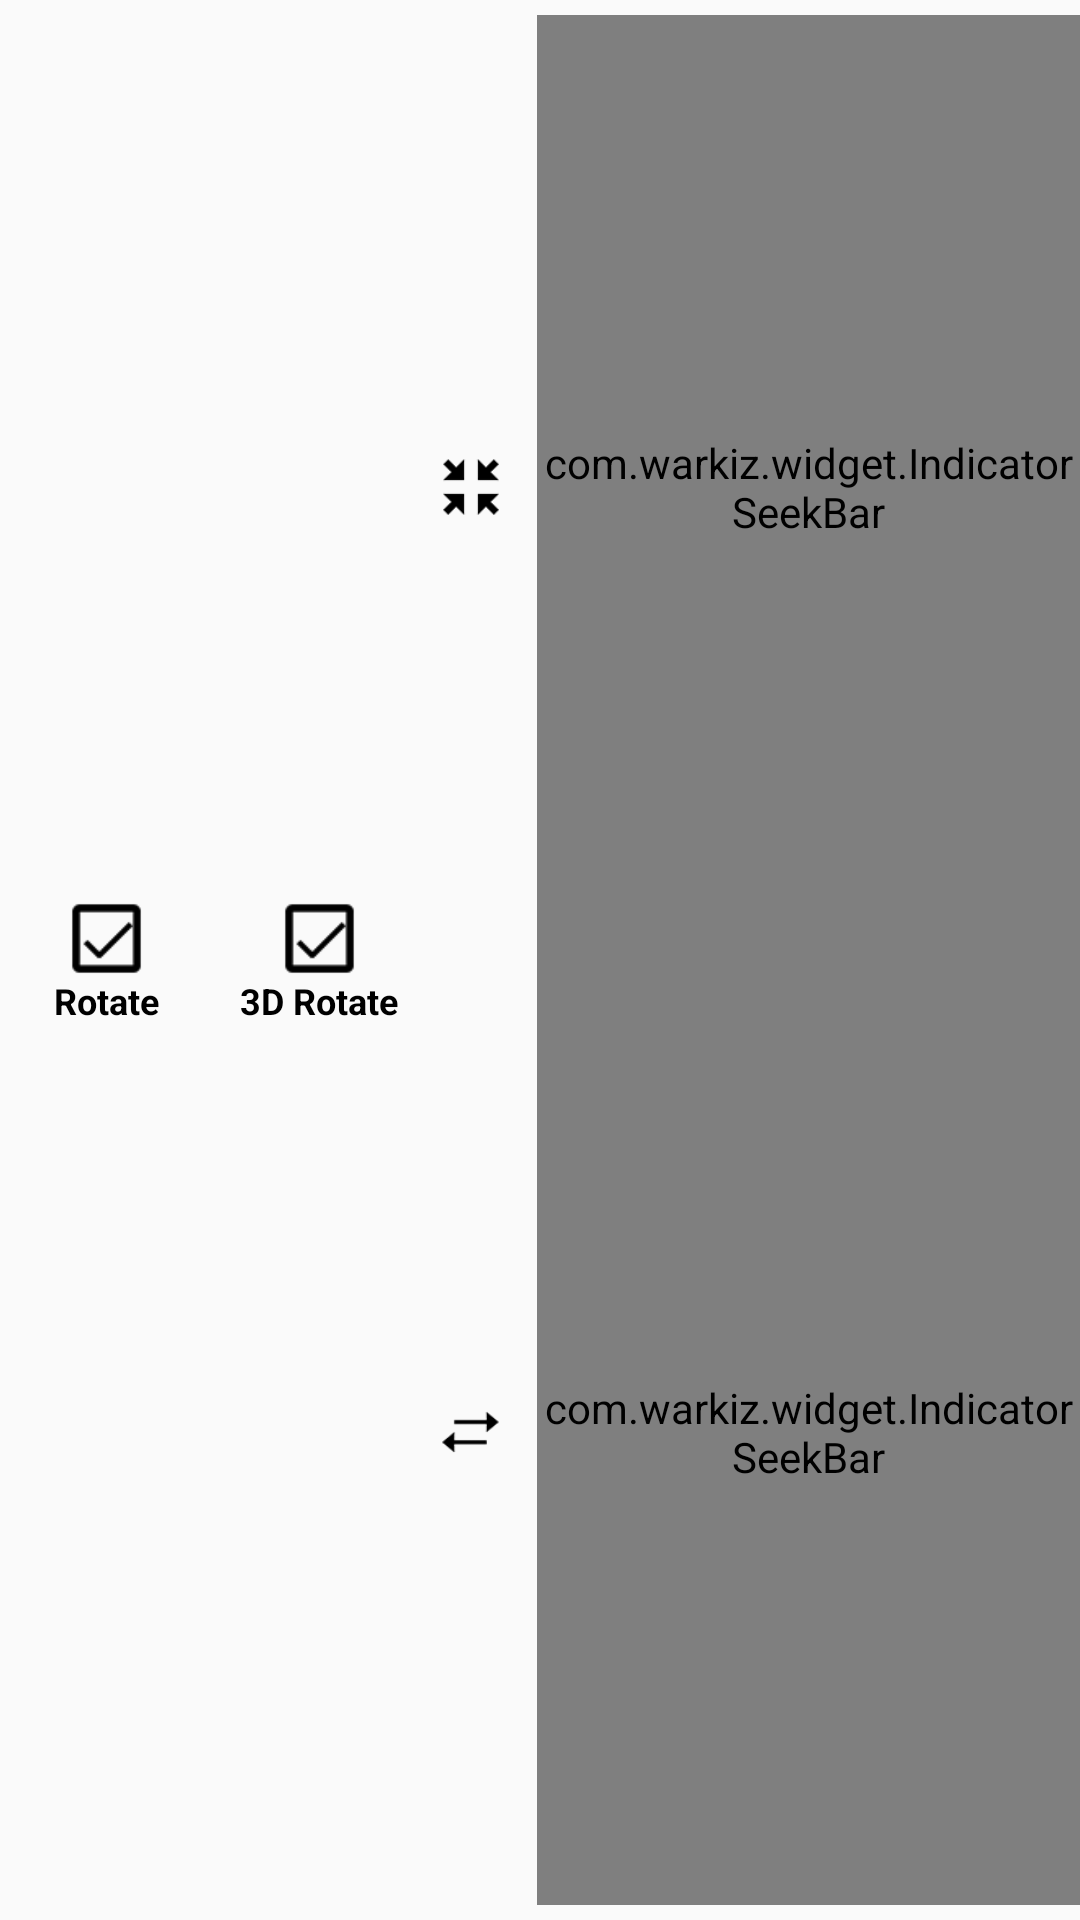

The Android layout XML behind this screen, and the referenced resources:
<!-- AndroidManifest.xml: application theme Theme.Photo_4 -->
<!-- res/layout/layout_tools.xml -->
<?xml version="1.0" encoding="utf-8"?>
<LinearLayout xmlns:android="http://schemas.android.com/apk/res/android"
    xmlns:app="http://schemas.android.com/apk/res-auto"
    xmlns:tools="http://schemas.android.com/tools"
    android:layout_width="match_parent"
    android:layout_height="70dp"
    android:layout_centerInParent="true"
    android:orientation="horizontal">

    <LinearLayout
        android:layout_width="0dp"
        android:layout_height="match_parent"
        android:layout_gravity="center"
        android:layout_weight="1"
        android:gravity="center"
        android:orientation="horizontal"
        android:paddingTop="5dp"
        android:paddingBottom="5dp"
        android:weightSum="1">


        <LinearLayout
            android:id="@+id/rotateLayout"
            android:layout_width="0dp"
            android:layout_height="match_parent"
            android:layout_weight="0.2"
            android:gravity="center"
            android:orientation="vertical"
            android:weightSum="1">

            <ImageView
                android:id="@+id/img_rotate"
                android:layout_width="25dp"
                android:layout_height="25dp"
                android:layout_marginTop="2dp"
                android:src="@mipmap/rotate" />

            <TextView
                android:layout_width="wrap_content"
                android:layout_height="wrap_content"
                android:text="Rotate"
                android:textColor="@color/black"
                android:textSize="12sp"
                android:textStyle="bold" />

        </LinearLayout>

        <LinearLayout
            android:id="@+id/threed_rotateLayout"
            android:layout_width="0dp"
            android:layout_height="match_parent"
            android:layout_weight="0.2"
            android:gravity="center"
            android:orientation="vertical"
            android:weightSum="1">

            <ImageView
                android:id="@+id/img_threerotate"
                android:layout_width="25dp"
                android:layout_height="25dp"
                android:layout_marginTop="2dp"
                android:src="@mipmap/rotate" />

            <TextView
                android:layout_width="wrap_content"
                android:layout_height="wrap_content"
                android:text="3D Rotate"
                android:textColor="@color/black"
                android:textSize="12sp"
                android:textStyle="bold" />

        </LinearLayout>

        <LinearLayout
            android:layout_width="0dp"
            android:layout_height="match_parent"
            android:layout_marginLeft="5dp"
            android:layout_weight="0.6"
            android:orientation="vertical"
            android:weightSum="1">

            <LinearLayout
                android:layout_width="match_parent"
                android:layout_height="0dp"
                android:layout_gravity="center"
                android:layout_weight="0.5"
                android:gravity="center"
                android:orientation="horizontal"
                android:weightSum="1"
                tools:ignore="NestedWeights">

                <ImageView
                    android:layout_width="20dp"
                    android:layout_height="20dp"
                    android:layout_centerVertical="true"
                    android:src="@mipmap/ic_count" />

                <com.warkiz.widget.IndicatorSeekBar
                    android:id="@+id/seekbarcount"
                    android:layout_width="match_parent"
                    android:layout_height="match_parent"
                    android:layout_centerVertical="true"
                    android:layout_marginLeft="12sp"
                    app:isb_indicator_color="@color/seekindicator_color"
                    app:isb_indicator_text_color="@color/white"
                    app:isb_indicator_text_size="18sp"
                    app:isb_max="100"
                    app:isb_min="2"
                    app:isb_progress="20"
                    app:isb_seek_smoothly="true"
                    app:isb_show_indicator="rounded_rectangle"
                    app:isb_show_tick_marks_type="oval"
                    app:isb_show_tick_texts="true"
                    app:isb_thumb_color="@color/seekthumb_color"
                    app:isb_thumb_size="10dp"
                    app:isb_tick_texts_color="@color/seektick_texts_color"
                    app:isb_tick_texts_size="10dp"
                    app:isb_track_background_color="@color/black"
                    app:isb_track_background_size="2dp"
                    app:isb_track_progress_color="@color/seekprogress_color"
                    app:isb_track_progress_size="2dp" />

            </LinearLayout>

            <LinearLayout
                android:layout_width="match_parent"
                android:layout_height="0dp"
                android:layout_weight="0.5"
                android:gravity="center"
                android:orientation="horizontal"
                android:weightSum="1">

                <ImageView
                    android:layout_width="20dp"
                    android:layout_height="20dp"
                    android:layout_centerVertical="true"
                    android:src="@mipmap/ic_x" />

                <com.warkiz.widget.IndicatorSeekBar
                    android:id="@+id/seekbarx"
                    android:layout_width="match_parent"
                    android:layout_height="match_parent"
                    android:layout_centerVertical="true"
                    android:layout_marginLeft="12dp"
                    app:isb_indicator_color="@color/seekindicator_color"
                    app:isb_indicator_text_color="@color/white"
                    app:isb_indicator_text_size="18sp"
                    app:isb_max="100"
                    app:isb_min="0"
                    app:isb_progress="40"
                    app:isb_seek_smoothly="true"
                    app:isb_show_indicator="rounded_rectangle"
                    app:isb_show_tick_marks_type="oval"
                    app:isb_show_tick_texts="true"
                    app:isb_thumb_color="@color/seekthumb_color"
                    app:isb_thumb_size="10dp"
                    app:isb_tick_texts_color="@color/seektick_texts_color"
                    app:isb_tick_texts_size="10dp"
                    app:isb_track_background_color="@color/black"
                    app:isb_track_background_size="2dp"
                    app:isb_track_progress_color="@color/seekprogress_color"
                    app:isb_track_progress_size="2dp" />


            </LinearLayout>

        </LinearLayout>

    </LinearLayout>

    <LinearLayout
        android:layout_width="70dp"
        android:layout_height="match_parent"
        android:background="@color/white"
        android:visibility="gone"
        android:gravity="center">

        <ImageView
            android:id="@+id/img_cubebackcolor"
            android:layout_width="30dp"
            android:layout_height="30dp"
            android:src="@mipmap/gallery"
            android:tint="@color/black"
            app:tint="@color/black"
            tools:ignore="UseAppTint" />

    </LinearLayout>
</LinearLayout>
<!-- resources referenced by this layout -->
<resources>
  <color name="black">#FF000000</color>
  <color name="seekindicator_color">#016080</color>
  <color name="seekprogress_color">#F7C600</color>
  <color name="seekthumb_color">#F7C600</color>
  <color name="seektick_texts_color">#FFFFFF</color>
  <color name="white">#FFFFFFFF</color>
  <!-- mipmap gallery: png bitmap (mipmap-xxhdpi, 3509 bytes) -->
  <!-- mipmap ic_count: png bitmap (mipmap-xxhdpi, 3483 bytes) -->
  <!-- mipmap ic_x: png bitmap (mipmap-xxhdpi, 3227 bytes) -->
  <!-- mipmap rotate: png bitmap (mipmap-xxhdpi, 3308 bytes) -->
  <style name="Theme.Photo_4" parent="Theme.AppCompat.Light.DarkActionBar">
          
          <item name="colorPrimary">@color/purple_500</item>
          <item name="colorPrimaryDark">@color/purple_700</item>
          <item name="colorAccent">@color/teal_200</item>
          
          <item name="alertDialogProTheme">@style/Theme.AlertDialogPro.Material.Light</item>
          <item name="windowActionBar">false</item>
          <item name="windowNoTitle">true</item>
      </style>
  <color name="purple_500">#FF6200EE</color>
  <color name="purple_700">#FF3700B3</color>
  <color name="teal_200">#FF03DAC5</color>
</resources>
